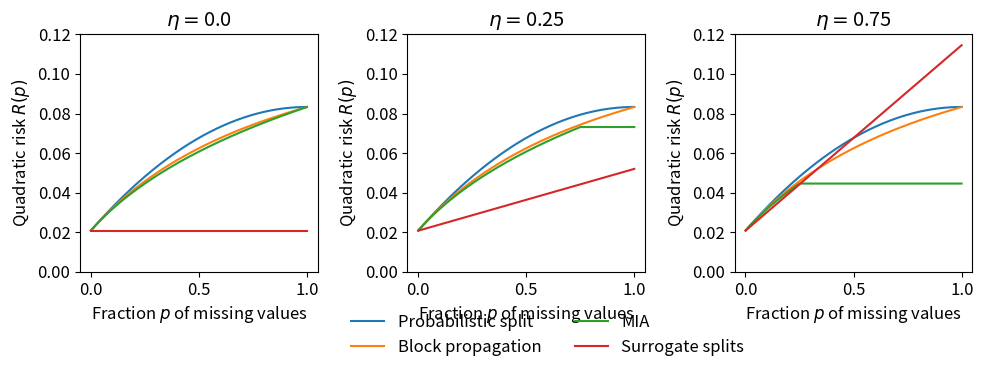

Source code (Python): (Note: this script raises an exception after producing the figure.)
import numpy as np
import matplotlib.pyplot as plt
import matplotlib
matplotlib.rcParams.update({'font.size': 12})

def critmia(s, p):
    t1 = 1/3
    t2 = (1/4) * (p + (1-p)*s**2)**2 / (p + (1-p)*s)
    t3 = (1/4) * (1-p)*(1-s)*(1+s)**2
    return t1 - t2 - t3

def riskmia(p, eta):
    Rp = min(critmia(s, p) for s in np.linspace(0.001, 1, 1000))
    Reta = min(critmia(s, 1-eta) for s in np.linspace(0.001, 1, 1000))
    return Rp*(p<=1-eta) + Reta*(p>1-eta)

def riskblock(p):
    return critmia(1/2, p)

def risksurr(p, eta):
    return 1/48 + p/4 * eta * (1 - eta)

def risksurr2(p, eta):
    return 1/48 + eta * p * 6/48

def riskproba(p):
    return 1/48 + p/8 - p*p/16


plt.clf()
fig, axs = plt.subplots(1, 3, figsize=(10, 4))
for count, (ax, eta) in enumerate(zip(axs, [0., 0.25, 0.75])):
    p = np.linspace(0.001, 0.999, 999)
    rmia = np.array([riskmia(pi, eta) for pi in p])
    rsurr2 = np.array([risksurr2(pi, eta) for pi in p])
    rblock = np.array([riskblock(pi) for pi in p])
    rproba = np.array([riskproba(pi) for pi in p])

    ax.set_ylim(top=0.12)
    if count == 0:
        ax.plot(p, rproba, label='Probabilistic split')
        ax.plot(p, rblock, label='Block propagation')
        ax.plot(p, rmia, label='MIA')
        ax.plot(p, rsurr2, label='Surrogate splits')
    else:
        ax.plot(p, rproba, label=None)
        ax.plot(p, rblock, label=None)
        ax.plot(p, rmia, label=None)
        ax.plot(p, rsurr2, label=None)
    ax.set_xlabel(r"Fraction $p$ of missing values")
    ax.set_ylabel(r"Quadratic risk $R(p)$")
    ax.set_title(r"$\eta=${}".format(eta))
fig.legend(loc=(0.35, 0.05), ncol=2, frameon=False)
plt.tight_layout()
fig.subplots_adjust(bottom=0.3)
fig.savefig("/home/<user>/overleaf/sup_learn_miss_val/figures/theo_risk2.pdf")
plt.close(fig)
